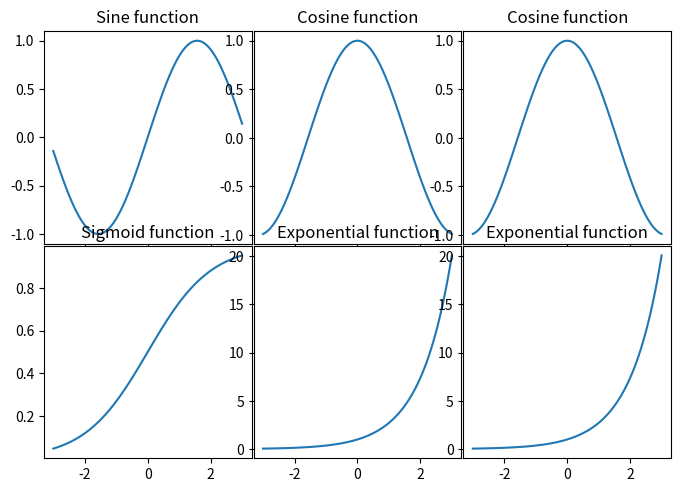

The matplotlib source for this figure:
import matplotlib.pyplot as plt
import numpy as np
# fig = plt.figure()
# ### 一種是 xticks 設定 不要有 刻度，但軸線還是會在
# ax1 = fig.add_subplot(2,1,1)
# plt.xticks([])
# plt.yticks([])
# ax1.plot(range(10), 'b-')

# ### 整個軸線都拿掉
# ax2 = fig.add_subplot(2,1,2, sharex=ax1)
# plt.axis('off')
# ax2.plot(range(10), 'r-')

# ### 圖很緊密的靠在一起
# fig.tight_layout()
# plt.show()


x = np.linspace(-3, 3, 100)
y1 = np.sin(x)
y2 = np.cos(x)
y3 = 1 / (1 + np.exp(-x))
y4 = np.exp(x)

fig, ax = plt.subplots(2, 3)

ax[0, 0].plot(x, y1)
ax[0, 1].plot(x, y2)
ax[0, 2].plot(x, y2)
ax[1, 0].plot(x, y3)
ax[1, 1].plot(x, y4)
ax[1, 2].plot(x, y4)

ax[0, 0].set_title("Sine function")
ax[0, 1].set_title("Cosine function")
ax[0, 2].set_title("Cosine function")
ax[1, 0].set_title("Sigmoid function")
ax[1, 1].set_title("Exponential function")
ax[1, 2].set_title("Exponential function")


# fig.tight_layout()  ### 補充一下 tight_layout 加這裡沒有用，因為這裡tight完，下面就又改成用 adjust 的方式排版囉！
plt.subplots_adjust(left=0.01,         ### 左邊界 到 圖的距離 是 幾%
                    bottom=0.01,       ### 下邊界 到 圖的距離 是 幾%
                    right=1.0 - 0.01,  ### 右邊界 到 圖的距離 是 幾%
                    top=1.0 - 0.1,     ### 上邊界 到 圖的距離 是 幾%
                    wspace=0.01,       ### 圖左右之間的 寬
                    hspace=0.01        ### 圖左右之間的 高
                    )


plt.show()
